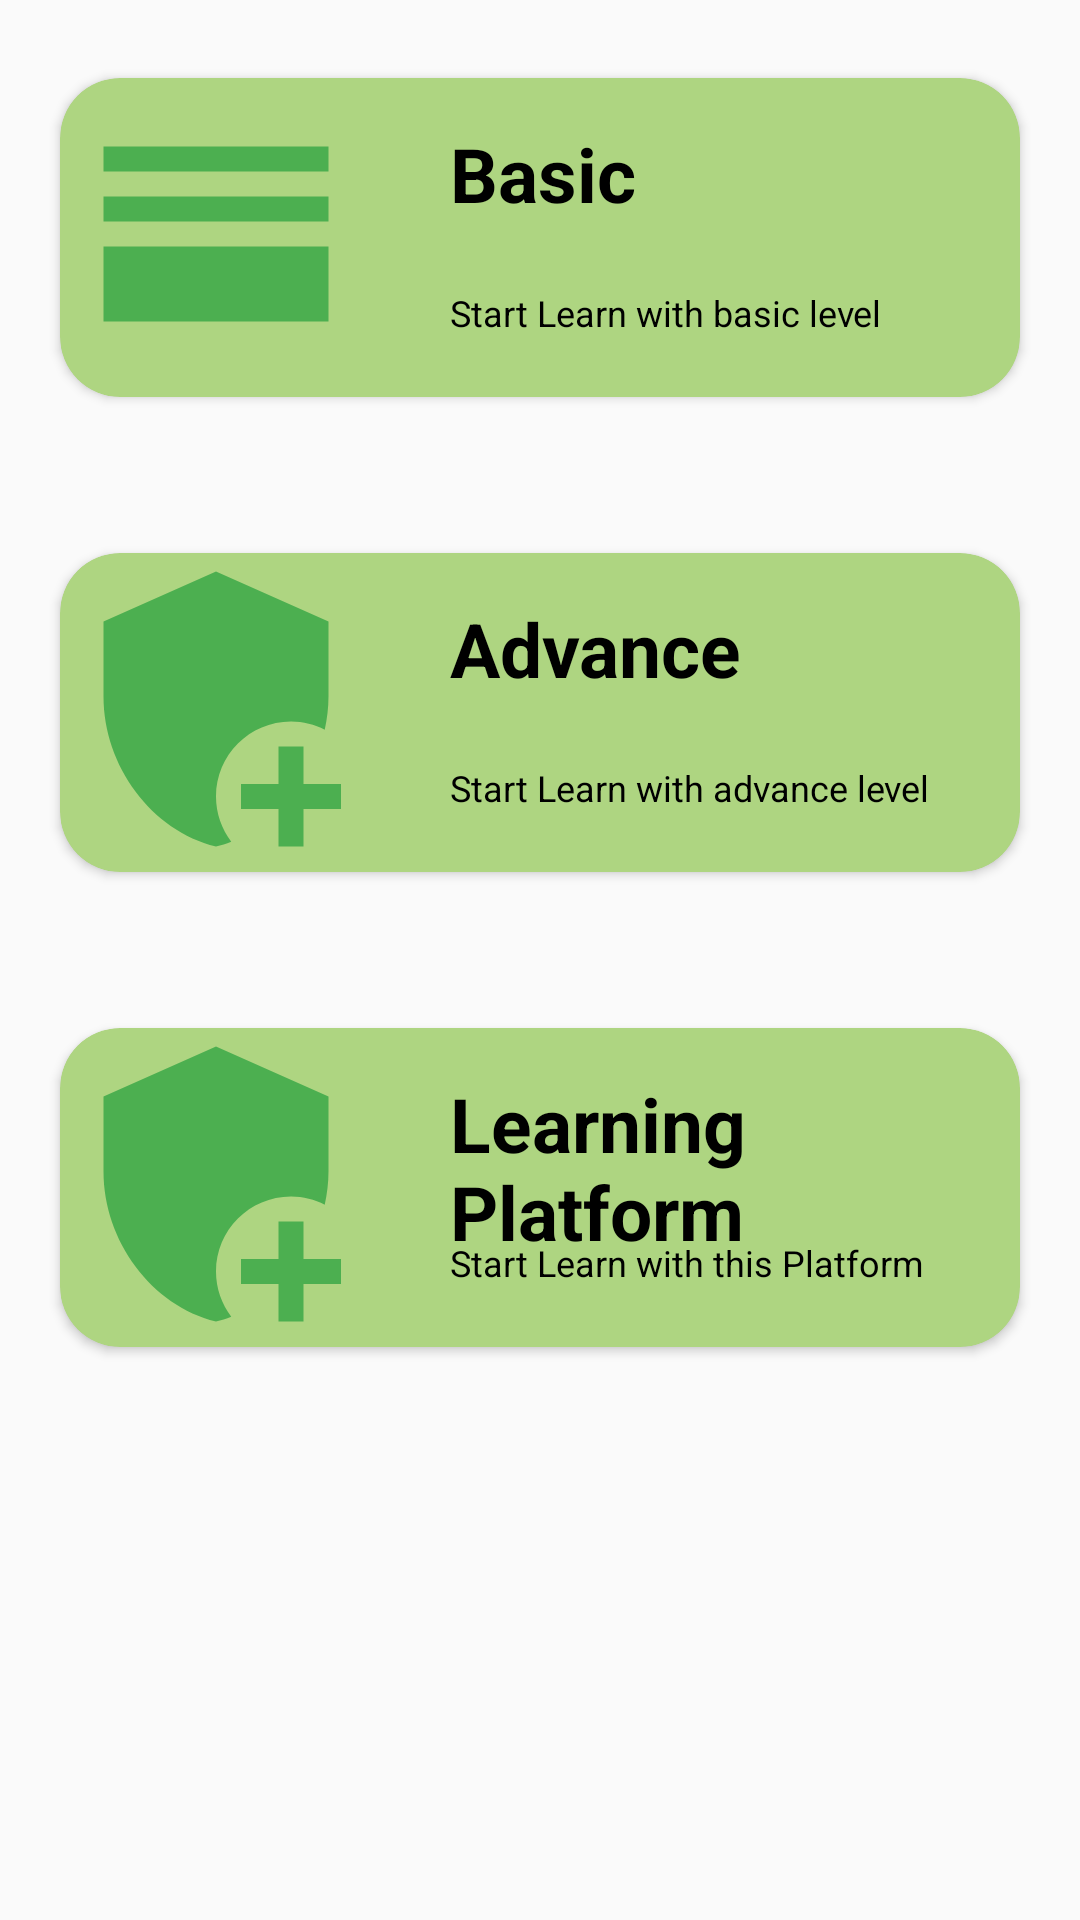

Reconstruct the res/layout file that produces this screen, plus the resources it refers to.
<!-- AndroidManifest.xml: application theme AppTheme -->
<!-- res/layout/activity_learning_platform.xml -->
<?xml version="1.0" encoding="utf-8"?>
<LinearLayout xmlns:android="http://schemas.android.com/apk/res/android"
    xmlns:app="http://schemas.android.com/apk/res-auto"
    xmlns:tools="http://schemas.android.com/tools"
    android:layout_width="match_parent"
    android:layout_height="match_parent"
    android:orientation="vertical"
    android:background="@drawable/logo"
    tools:context=".LearningPlatform">

    <ScrollView
        android:layout_width="match_parent"
        android:layout_height="match_parent">

        <LinearLayout
            android:layout_width="match_parent"
            android:layout_height="wrap_content"
            android:orientation="vertical" >


    <androidx.cardview.widget.CardView
        android:id="@+id/basic"
        android:layout_width="match_parent"
        android:layout_height="wrap_content"
        app:cardElevation="2dp"
        app:cardCornerRadius="20dp"
        android:layout_margin="2dp"
        app:cardBackgroundColor="#AED581"
        app:cardMaxElevation="12dp"
        app:cardPreventCornerOverlap="true"
        app:cardUseCompatPadding="true">

        <ImageView
            android:layout_width="100dp"
            android:layout_height="100dp"
            android:layout_gravity="left"
            android:src="@drawable/ic_baseline_horizontal_split_24"
            android:layout_margin="2dp" />

        <TextView
            android:layout_width="wrap_content"
            android:layout_height="wrap_content"
            android:text="Basic"
            android:layout_marginTop="15dp"
            android:layout_marginBottom="20dp"
            android:textSize="25sp"
            android:textColor="#000"
            android:layout_marginLeft="130dp"
            android:textStyle="bold" />

        <TextView
            android:layout_width="wrap_content"
            android:layout_height="wrap_content"
            android:text="Start Learn with basic level"
            android:layout_marginTop="70dp"
            android:layout_marginBottom="20dp"
            android:textSize="12sp"
            android:textColor="#000"
            android:layout_marginLeft="130dp" />

    </androidx.cardview.widget.CardView>

    <androidx.cardview.widget.CardView
        android:id="@+id/intermediate"
        android:layout_width="match_parent"
        android:layout_height="wrap_content"
        app:cardElevation="2dp"
        app:cardCornerRadius="20dp"
        android:layout_margin="2dp"
        app:cardBackgroundColor="#AED581"
        app:cardMaxElevation="12dp"
        app:cardPreventCornerOverlap="true"
        app:cardUseCompatPadding="true"
        android:visibility="gone">

        <ImageView
            android:layout_width="100dp"
            android:layout_height="100dp"
            android:layout_gravity="left"
            android:src="@drawable/ic_baseline_add_task_24"
            android:layout_margin="2dp" />

        <TextView
            android:layout_width="wrap_content"
            android:layout_height="wrap_content"
            android:text="Intermediate"
            android:layout_marginTop="15dp"
            android:layout_marginBottom="20dp"
            android:textSize="25sp"
            android:textColor="#000"
            android:layout_marginLeft="130dp"
            android:textStyle="bold"
            />
        <TextView
            android:layout_width="wrap_content"
            android:layout_height="wrap_content"
            android:text="Start Learn with intermediate level"
            android:layout_marginTop="70dp"
            android:layout_marginBottom="20dp"
            android:textSize="12sp"
            android:textColor="#000"
            android:layout_marginLeft="130dp" />
    </androidx.cardview.widget.CardView>

    <androidx.cardview.widget.CardView
        android:id="@+id/advance"
        android:layout_width="match_parent"
        android:layout_height="wrap_content"
        app:cardElevation="2dp"
        app:cardCornerRadius="20dp"
        android:layout_margin="2dp"
        app:cardBackgroundColor="#AED581"
        app:cardMaxElevation="12dp"
        app:cardPreventCornerOverlap="true"
        app:cardUseCompatPadding="true">

        <ImageView
            android:layout_width="100dp"
            android:layout_height="100dp"
            android:layout_gravity="left"
            android:src="@drawable/ic_baseline_add_moderator_24"
            android:layout_margin="2dp" />

        <TextView
            android:layout_width="wrap_content"
            android:layout_height="wrap_content"
            android:text="Advance"
            android:layout_marginTop="15dp"
            android:layout_marginBottom="20dp"
            android:textSize="25sp"
            android:textColor="#000"
            android:layout_marginLeft="130dp"
            android:textStyle="bold"
            />
        <TextView
            android:layout_width="wrap_content"
            android:layout_height="wrap_content"
            android:text="Start Learn with advance level"
            android:layout_marginTop="70dp"
            android:layout_marginBottom="20dp"
            android:textSize="12sp"
            android:textColor="#000"
            android:layout_marginLeft="130dp" />
    </androidx.cardview.widget.CardView>

    <androidx.cardview.widget.CardView
        android:id="@+id/learnplatform"
        android:layout_width="match_parent"
        android:layout_height="wrap_content"
        app:cardElevation="2dp"
        app:cardCornerRadius="20dp"
        android:layout_margin="2dp"
        app:cardBackgroundColor="#AED581"
        app:cardMaxElevation="12dp"
        app:cardPreventCornerOverlap="true"
        app:cardUseCompatPadding="true">

        <ImageView
            android:layout_width="100dp"
            android:layout_height="100dp"
            android:layout_gravity="left"
            android:src="@drawable/ic_baseline_add_moderator_24"
            android:layout_margin="2dp" />

        <TextView
            android:layout_width="wrap_content"
            android:layout_height="wrap_content"
            android:text="Learning Platform"
            android:layout_marginTop="15dp"
            android:layout_marginBottom="20dp"
            android:textSize="25sp"
            android:textColor="#000"
            android:layout_marginLeft="130dp"
            android:textStyle="bold"
            />
        <TextView
            android:layout_width="wrap_content"
            android:layout_height="wrap_content"
            android:text="Start Learn with this Platform"
            android:layout_marginTop="70dp"
            android:layout_marginBottom="20dp"
            android:textSize="12sp"
            android:textColor="#000"
            android:layout_marginLeft="130dp" />
    </androidx.cardview.widget.CardView>

        </LinearLayout>
    </ScrollView>
</LinearLayout>
<!-- resources referenced by this layout -->
<resources>
  <!-- drawable ic_baseline_add_moderator_24 (drawable) -->
  <vector android:autoMirrored="true" android:height="24dp"
      android:tint="#4CAF50" android:viewportHeight="24"
      android:viewportWidth="24" android:width="24dp" xmlns:android="http://schemas.android.com/apk/res/android">
      <path android:fillColor="@android:color/white" android:pathData="M13.22,22.61c-0.4,0.15 -0.8,0.29 -1.22,0.39 -5.16,-1.26 -9,-6.45 -9,-12V5l9,-4 9,4v6c0,0.9 -0.11,1.78 -0.3,2.65 -0.81,-0.41 -1.73,-0.65 -2.7,-0.65 -3.31,0 -6,2.69 -6,6 0,1.36 0.46,2.61 1.22,3.61zM19,20v2.99s-1.99,0.01 -2,0V20h-3v-2h3v-3h2v3h3v2h-3z"/>
  </vector>
  <!-- drawable ic_baseline_horizontal_split_24 (drawable) -->
  <vector android:autoMirrored="true" android:height="24dp"
      android:tint="#4CAF50" android:viewportHeight="24"
      android:viewportWidth="24" android:width="24dp" xmlns:android="http://schemas.android.com/apk/res/android">
      <path android:fillColor="@android:color/white" android:pathData="M3,19h18v-6L3,13v6zM3,11h18L21,9L3,9v2zM3,5v2h18L21,5L3,5z"/>
  </vector>
  <style name="AppTheme" parent="Theme.AppCompat.Light.NoActionBar">
          
          <item name="colorPrimary">@color/green</item>
          <item name="colorPrimaryDark">@color/green</item>
          <item name="colorAccent">@color/colorAccent</item>
      </style>
  <color name="green">#9CCC65</color>
  <color name="colorAccent">#FF4081</color>
</resources>
